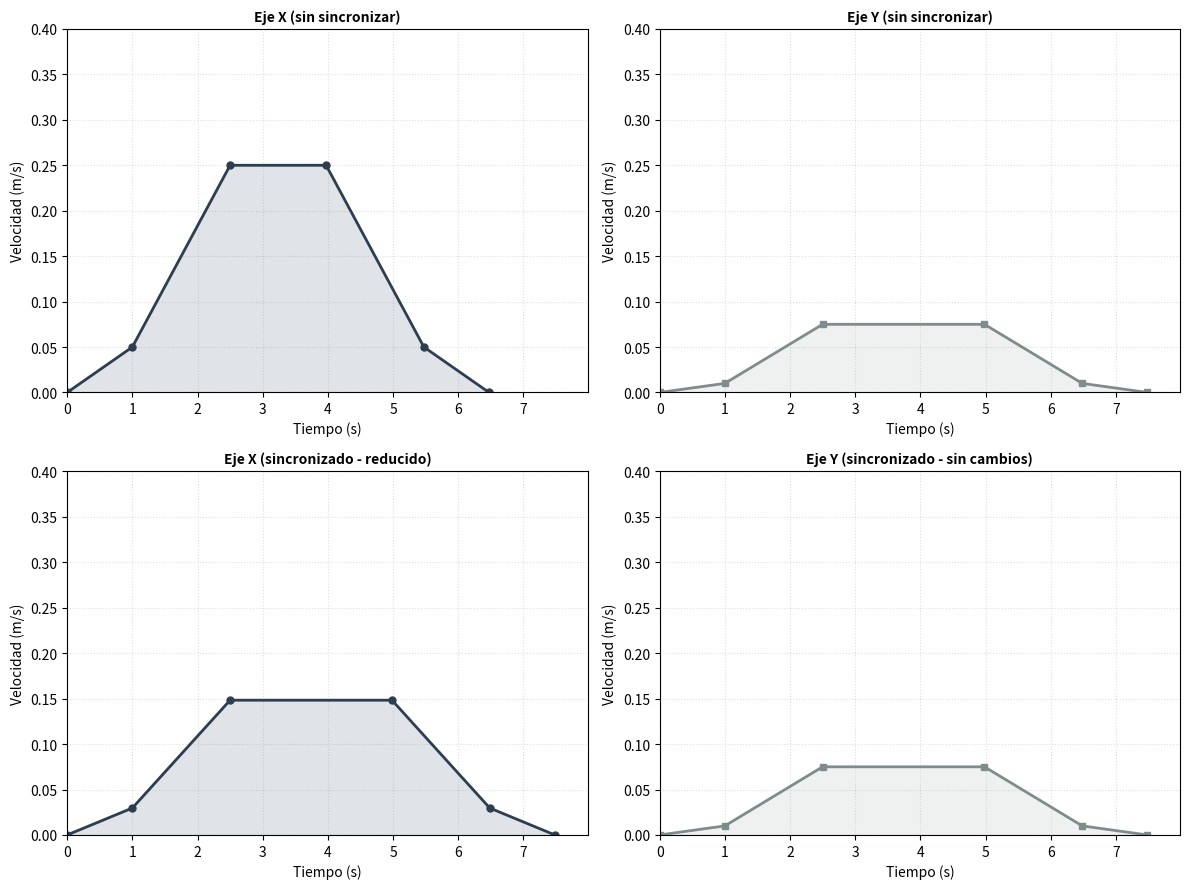

Write Python code to recreate this figure.
"""
Script para generar diagrama de sincronización multi-eje.
Muestra 4 gráficos: arriba sin sincronizar, abajo sincronizado.
Genera la imagen: sincronizacion_multieje.png
"""

import matplotlib.pyplot as plt
import numpy as np
import os

# Crear directorio si no existe
os.makedirs('imagenes', exist_ok=True)

# Parámetros del movimiento - EJEMPLO REAL: DISTANCIAS DIFERENTES
d_horizontal = 400  # mm - Mayor distancia
d_vertical = 200    # mm - Menor distancia

# Velocidades máximas del firmware real (motion_profile_simple.h)
# SPEED_CRUISE_H = 10000 pasos/s / 40 pasos/mm = 250 mm/s = 0.250 m/s
# SPEED_CRUISE_V = 15000 pasos/s / 200 pasos/mm = 75 mm/s = 0.075 m/s
v_max_h = 0.250  # m/s horizontal (RÁPIDO)
v_max_v = 0.075  # m/s vertical (LENTO)

# Perfiles trapezoidales con 2 ACELERACIONES (suave y fuerte)
d_acel_suave_h = 2.5     # mm horizontal
d_acel_fuerte_h = 13.3   # mm horizontal
d_decel_fuerte_h = 13.3  # mm horizontal
d_decel_suave_h = 2.5    # mm horizontal

d_acel_suave_v = 1.25    # mm vertical
d_acel_fuerte_v = 5.6    # mm vertical
d_decel_fuerte_v = 5.6   # mm vertical
d_decel_suave_v = 1.25   # mm vertical

# Velocidades intermedias (EN m/s)
# Horizontal: 2000 pasos/s / 40 pasos/mm = 50 mm/s = 0.050 m/s
# Vertical: 2000 pasos/s / 200 pasos/mm = 10 mm/s = 0.010 m/s
v_suave_h = 0.050   # m/s después de aceleración suave horizontal
v_suave_v = 0.010   # m/s después de aceleración suave vertical

# ========== SIN SINCRONIZAR - Terminan a distinto tiempo ==========
# Tiempos de aceleración/desaceleración (más cortos para ver diferencia)
t_acel_suave = 1.0    # Aceleración suave
t_acel_fuerte = 1.5   # Aceleración fuerte  
t_decel_fuerte = 1.5  # Desaceleración fuerte
t_decel_suave = 1.0   # Desaceleración suave

# Eje Horizontal (rápido) - termina PRIMERO
d_crucero_h_sin = d_horizontal - d_acel_suave_h - d_acel_fuerte_h - d_decel_fuerte_h - d_decel_suave_h
t_crucero_h = (d_crucero_h_sin / 1000.0) / v_max_h  # Convertir mm a m, dividir por m/s

t_total_h_sin = t_acel_suave + t_acel_fuerte + t_crucero_h + t_decel_fuerte + t_decel_suave

# Perfil con 2 aceleraciones
tiempo_h_sin = np.array([0, t_acel_suave, t_acel_suave + t_acel_fuerte, 
                         t_acel_suave + t_acel_fuerte + t_crucero_h,
                         t_acel_suave + t_acel_fuerte + t_crucero_h + t_decel_fuerte,
                         t_total_h_sin])
vel_h_sin = np.array([0, v_suave_h, v_max_h, v_max_h, v_suave_h, 0])

# Eje Vertical (lento) - tarda MÁS
d_crucero_v_sin = d_vertical - d_acel_suave_v - d_acel_fuerte_v - d_decel_fuerte_v - d_decel_suave_v
t_crucero_v = (d_crucero_v_sin / 1000.0) / v_max_v  # Convertir mm a m, dividir por m/s
t_total_v_sin = t_acel_suave + t_acel_fuerte + t_crucero_v + t_decel_fuerte + t_decel_suave

tiempo_v_sin = np.array([0, t_acel_suave, t_acel_suave + t_acel_fuerte,
                         t_acel_suave + t_acel_fuerte + t_crucero_v,
                         t_acel_suave + t_acel_fuerte + t_crucero_v + t_decel_fuerte,
                         t_total_v_sin])
vel_v_sin = np.array([0, v_suave_v, v_max_v, v_max_v, v_suave_v, 0])

# ========== SINCRONIZADO - Terminan al mismo tiempo ==========
# El eje horizontal REDUCE su velocidad para terminar al mismo tiempo que el vertical
t_total_sinc = t_total_v_sin  # Ambos terminan cuando el lento termina

# Calcular nueva velocidad máxima reducida para X
t_crucero_h_sinc = t_total_sinc - t_acel_suave - t_acel_fuerte - t_decel_fuerte - t_decel_suave
v_max_h_reducida = (d_crucero_h_sin / 1000.0) / t_crucero_h_sinc  # m/s - VELOCIDAD MENOR

# Recalcular velocidad intermedia proporcionalmente
v_suave_h_reducida = v_suave_h * (v_max_h_reducida / v_max_h)

tiempo_h_sinc = np.array([0, t_acel_suave, t_acel_suave + t_acel_fuerte,
                          t_acel_suave + t_acel_fuerte + t_crucero_h_sinc,
                          t_acel_suave + t_acel_fuerte + t_crucero_h_sinc + t_decel_fuerte,
                          t_total_sinc])
vel_h_sinc = np.array([0, v_suave_h_reducida, v_max_h_reducida, v_max_h_reducida, v_suave_h_reducida, 0])

# El eje vertical permanece igual
tiempo_v_sinc = tiempo_v_sin
vel_v_sinc = vel_v_sin

# ========== CREAR FIGURA CON 4 SUBPLOTS ==========
fig, ((ax1, ax2), (ax3, ax4)) = plt.subplots(2, 2, figsize=(12, 9))
# Sin título general según solicitud

# ========== ARRIBA IZQUIERDA: Eje X sin sincronizar ==========
ax1.plot(tiempo_h_sin, vel_h_sin, '-', linewidth=2, marker='o', markersize=5, color='#2C3E50')
ax1.fill_between(tiempo_h_sin, 0, vel_h_sin, alpha=0.15, color='#34495E')
ax1.grid(True, alpha=0.25, linestyle=':', color='gray')
ax1.set_xlabel('Tiempo (s)', fontsize=10)
ax1.set_ylabel('Velocidad (m/s)', fontsize=10)
ax1.set_title('Eje X (sin sincronizar)', fontsize=10, fontweight='bold')
# Usar MISMA escala de tiempo que los demás
ax1.set_xlim(0, max(t_total_h_sin, t_total_v_sin) + 0.5)
ax1.set_ylim(0, 0.4)  # m/s

# ========== ARRIBA DERECHA: Eje Y sin sincronizar ==========
ax2.plot(tiempo_v_sin, vel_v_sin, '-', linewidth=2, marker='s', markersize=5, color='#7F8C8D')
ax2.fill_between(tiempo_v_sin, 0, vel_v_sin, alpha=0.15, color='#95A5A6')
ax2.grid(True, alpha=0.25, linestyle=':', color='gray')
ax2.set_xlabel('Tiempo (s)', fontsize=10)
ax2.set_ylabel('Velocidad (m/s)', fontsize=10)
ax2.set_title('Eje Y (sin sincronizar)', fontsize=10, fontweight='bold')
ax2.set_xlim(0, max(t_total_h_sin, t_total_v_sin) + 0.5)
ax2.set_ylim(0, 0.4)  # m/s

# ========== ABAJO IZQUIERDA: Eje X sincronizado (velocidad reducida) ==========
ax3.plot(tiempo_h_sinc, vel_h_sinc, '-', linewidth=2, marker='o', markersize=5, color='#2C3E50')
ax3.fill_between(tiempo_h_sinc, 0, vel_h_sinc, alpha=0.15, color='#34495E')
ax3.grid(True, alpha=0.25, linestyle=':', color='gray')
ax3.set_xlabel('Tiempo (s)', fontsize=10)
ax3.set_ylabel('Velocidad (m/s)', fontsize=10)
ax3.set_title('Eje X (sincronizado - reducido)', fontsize=10, fontweight='bold')
ax3.set_xlim(0, max(t_total_h_sin, t_total_v_sin) + 0.5)
ax3.set_ylim(0, 0.4)  # m/s

# ========== ABAJO DERECHA: Eje Y sincronizado (igual que antes) ==========
ax4.plot(tiempo_v_sinc, vel_v_sinc, '-', linewidth=2, marker='s', markersize=5, color='#7F8C8D')
ax4.fill_between(tiempo_v_sinc, 0, vel_v_sinc, alpha=0.15, color='#95A5A6')
ax4.grid(True, alpha=0.25, linestyle=':', color='gray')
ax4.set_xlabel('Tiempo (s)', fontsize=10)
ax4.set_ylabel('Velocidad (m/s)', fontsize=10)
ax4.set_title('Eje Y (sincronizado - sin cambios)', fontsize=10, fontweight='bold')
ax4.set_xlim(0, max(t_total_h_sin, t_total_v_sin) + 0.5)
ax4.set_ylim(0, 0.4)  # m/s

# ========== VERIFICACIÓN DE DISTANCIAS ==========
print("\n" + "="*60)
print("VERIFICACIÓN DE DISTANCIAS RECORRIDAS")
print("="*60)

# Las distancias de aceleración/desaceleración son FIJAS
d_acel_decel_total_h = d_acel_suave_h + d_acel_fuerte_h + d_decel_fuerte_h + d_decel_suave_h
d_acel_decel_total_v = d_acel_suave_v + d_acel_fuerte_v + d_decel_fuerte_v + d_decel_suave_v

# Sin sincronizar - Eje X
d_crucero_calculado_x = v_max_h * t_crucero_h * 1000  # m/s * s * 1000 = mm
d_total_x_sin = d_acel_decel_total_h + d_crucero_calculado_x
print(f"\nSIN SINCRONIZAR:")
print(f"  Eje X:")
print(f"    Acel+Decel: {d_acel_decel_total_h:.1f} mm (fijo)")
print(f"    Crucero: {d_crucero_calculado_x:.1f} mm ({t_crucero_h:.2f}s a {v_max_h:.3f} m/s)")
print(f"    TOTAL: {d_total_x_sin:.1f} mm (objetivo: {d_horizontal} mm)")
print(f"    Tiempo: {t_total_h_sin:.2f} s")

# Sin sincronizar - Eje Y
d_crucero_calculado_y = v_max_v * t_crucero_v * 1000  # m/s * s * 1000 = mm
d_total_y_sin = d_acel_decel_total_v + d_crucero_calculado_y
print(f"  Eje Y:")
print(f"    Acel+Decel: {d_acel_decel_total_v:.1f} mm (fijo)")
print(f"    Crucero: {d_crucero_calculado_y:.1f} mm ({t_crucero_v:.2f}s a {v_max_v:.3f} m/s)")
print(f"    TOTAL: {d_total_y_sin:.1f} mm (objetivo: {d_vertical} mm)")
print(f"    Tiempo: {t_total_v_sin:.2f} s")

# Sincronizado - Eje X
d_crucero_calculado_x_sinc = v_max_h_reducida * t_crucero_h_sinc * 1000
d_total_x_sinc = d_acel_decel_total_h + d_crucero_calculado_x_sinc
print(f"\nSINCRONIZADO:")
print(f"  Eje X:")
print(f"    Acel+Decel: {d_acel_decel_total_h:.1f} mm (fijo)")
print(f"    Crucero: {d_crucero_calculado_x_sinc:.1f} mm ({t_crucero_h_sinc:.2f}s a {v_max_h_reducida:.3f} m/s)")
print(f"    TOTAL: {d_total_x_sinc:.1f} mm (objetivo: {d_horizontal} mm)")
print(f"    Tiempo: {t_total_sinc:.2f} s")
print(f"    Vel. crucero reducida: {v_max_h_reducida:.3f} m/s (original: {v_max_h:.3f} m/s)")

# Sincronizado - Eje Y (sin cambios)
d_total_y_sinc = d_total_y_sin
print(f"  Eje Y: {d_total_y_sinc:.1f} mm (igual que sin sincronizar)")
print(f"    Tiempo: {t_total_sinc:.2f} s")
print("="*60 + "\n")

plt.tight_layout()
output_path = 'imagenes/sincronizacion_multieje.png'
plt.savefig(output_path, dpi=300, bbox_inches='tight', facecolor='white')
print(f"Diagrama generado exitosamente: {output_path}")
# plt.show()  # Comentado para no mostrar ventana interactiva
plt.close()
